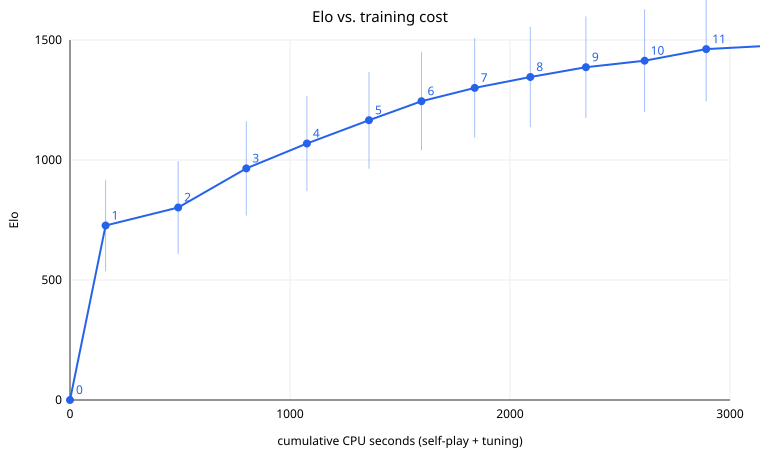

The file beside this chart, header and first rows:
gen, games, positions, selfplay_cpu_s, tune_cpu_s, cum_cpu_s, val_loss, elo_vs_prev, err_vs_prev, elo_chain, err_chain, elo_vs_gen0, err_vs_gen0, pieces, notes
0, 0, 0, 0, 0, 0, , 0, 0, 0, 0, 0, 0, , 
1, 2000, 314827, 146.1, 15.93, 162, 0.1442, 726.9, 190.2, 726.9, 190.2, 726.9, 190.2, P=33 N=25 B=29 R=59 Q=116 K=-3  (pawn = …, 
2, 2000, 174253, 99.83, 229.9, 491.7, 0.1069, 75.0, 33.0, 801.9, 193.0, 848.7, 222.5, P=35 N=29 B=34 R=71 Q=128 K=-6  (pawn = …, 
3, 2000, 186795, 106.2, 203.3, 801.2, 0.08686, 163.0, 35.7, 964.9, 196.3, 798.3, 241.4, P=38 N=34 B=40 R=88 Q=159 K=-6  (pawn = …, 
4, 2000, 193416, 106, 169.5, 1077, 0.07438, 103.7, 33.2, 1069, 199.1, 1040, 154.9, P=42 N=38 B=47 R=100 Q=193 K=-6  (pawn =…, 
5, 2000, 189756, 104.7, 177.8, 1359, 0.06777, 97.1, 33.0, 1166, 201.8, 919.5, 196.7, P=44 N=44 B=54 R=114 Q=214 K=-6  (pawn =…, 
6, 2000, 191327, 102.1, 136.5, 1598, 0.0628, 79.5, 32.5, 1245, 204.4, 1040, 154.9, P=46 N=48 B=59 R=126 Q=234 K=-6  (pawn =…, 
7, 2000, 196357, 105.2, 136.7, 1840, 0.05938, 55.2, 31.7, 1300, 206.9, 1040, 154.9, P=48 N=52 B=64 R=135 Q=249 K=-6  (pawn =…, 
8, 2000, 208204, 113, 139.4, 2092, 0.05661, 45.4, 31.6, 1346, 209.3, 919.5, 196.7, P=49 N=57 B=70 R=143 Q=269 K=-5  (pawn =…, 
9, 2000, 196860, 104.7, 148.2, 2345, 0.05435, 41.0, 32.0, 1387, 211.7, 1040, 154.9, P=51 N=60 B=76 R=150 Q=280 K=-6  (pawn =…, 
10, 2000, 209728, 111.4, 155.5, 2612, 0.05245, 27.0, 31.8, 1414, 214.1, 969.7, 174.2, P=53 N=64 B=80 R=158 Q=299 K=-5  (pawn =…, 
11, 2000, 206227, 107.2, 172.9, 2892, 0.05089, 48.1, 32.1, 1462, 216.5, 969.7, 174.2, P=54 N=68 B=84 R=164 Q=307 K=-4  (pawn =…, 
12, 2000, 209034, 113.7, 187.7, 3193, 0.04957, 14.8, 31.6, 1477, 218.8, 848.7, 218.3, P=56 N=71 B=88 R=171 Q=322 K=-4  (pawn =…, 
